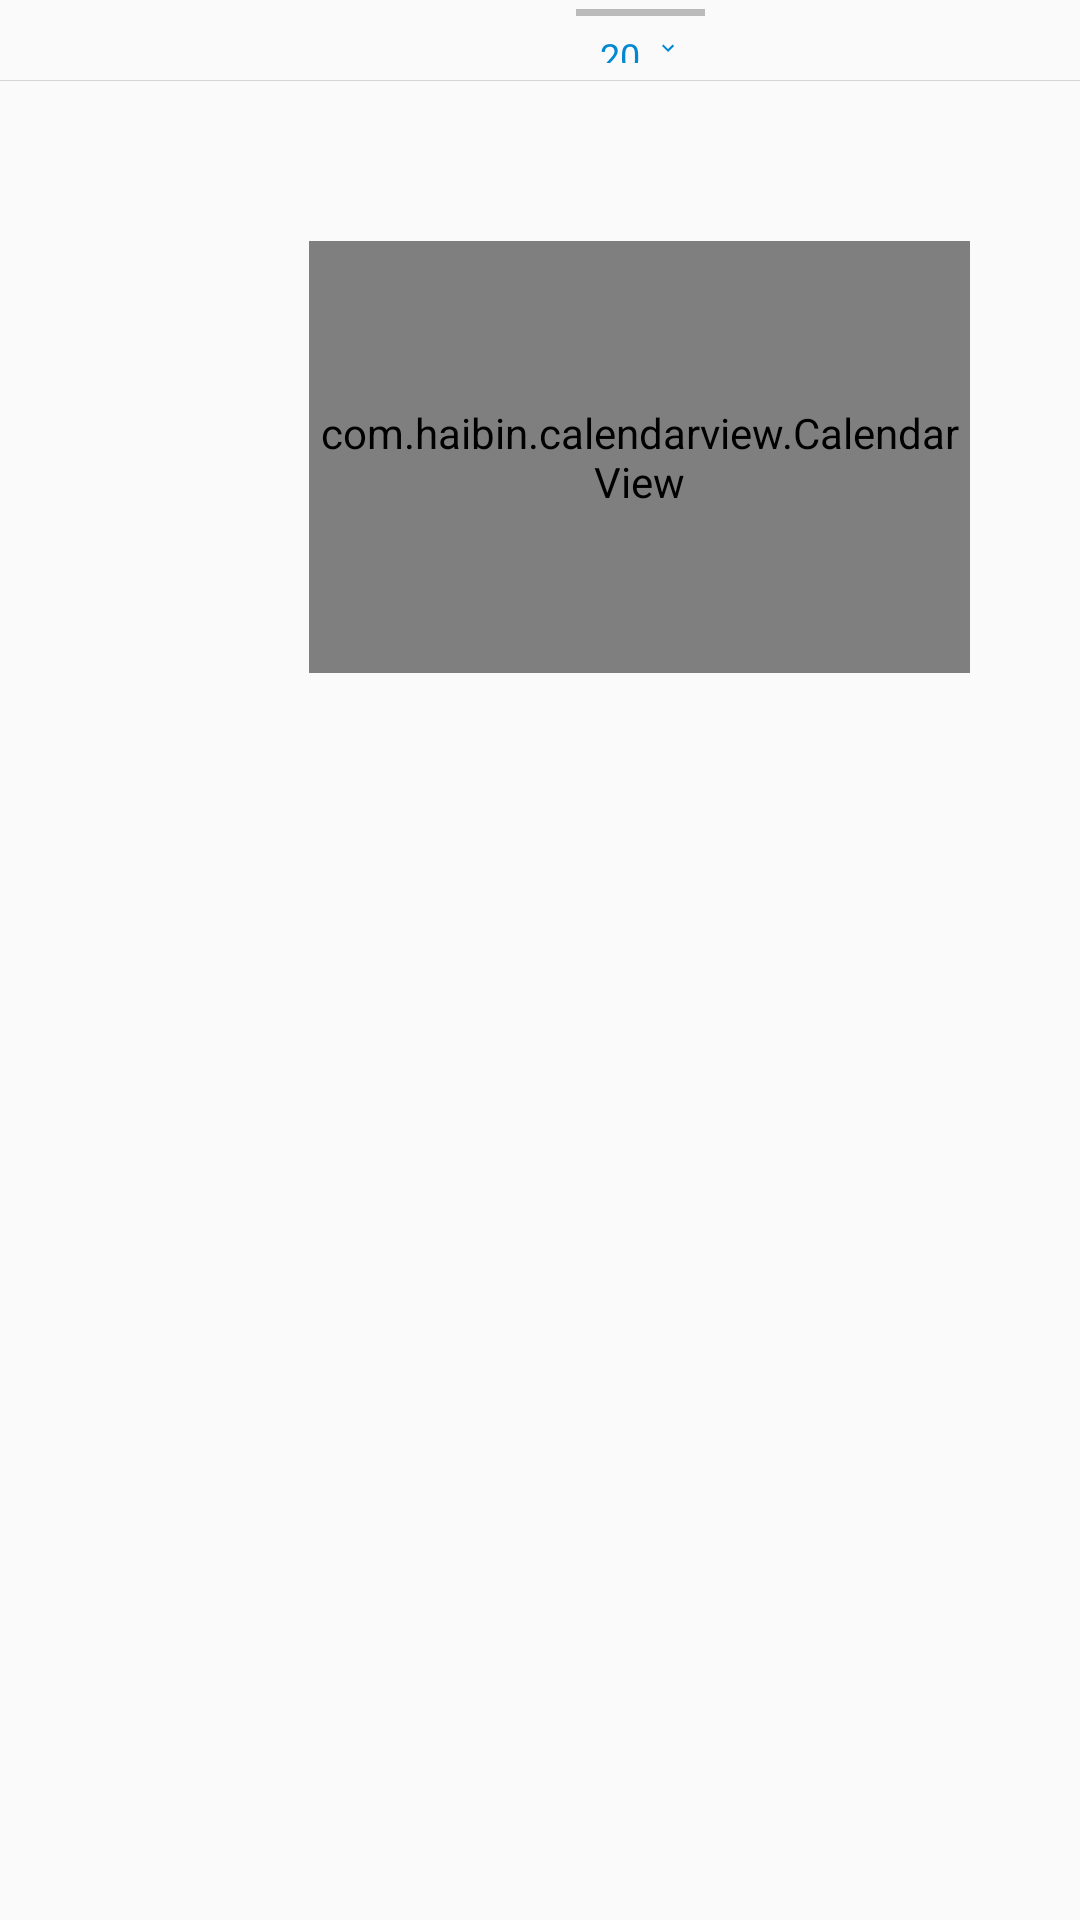

This screen was rendered from an Android layout file. Write that file and the resources it references.
<!-- AndroidManifest.xml: application theme FullscreenTheme -->
<!-- res/layout/calendar.xml -->
<?xml version="1.0" encoding="utf-8"?>
<RelativeLayout xmlns:android="http://schemas.android.com/apk/res/android"
    android:layout_width="match_parent"
    android:layout_height="match_parent"
    xmlns:app="http://schemas.android.com/apk/res-auto"
    android:orientation="horizontal">

    <ImageView
        android:layout_width="129px"
        android:layout_height="7px"
        android:id="@+id/drawer_indicator"
        android:layout_marginTop="9px"
        android:layout_marginStart="576px"
        android:background="@color/indicator_grey"/>

    <TextView
        android:layout_width="55px"
        android:layout_height="32px"
        android:id="@+id/calendar_year"
        android:layout_marginTop="31px"
        android:layout_marginStart="600px"
        android:textSize="24px"
        android:fontFamily="@font/roboto_bold"
        android:textColor="@color/word_blue"
        android:text="2020"
        android:autoSizeTextType="uniform" />
    
    <ImageView
        android:layout_width="24px"
        android:layout_height="24px"
        android:id="@+id/calendar_year_indicator"
        android:layout_marginTop="36px"
        android:layout_marginStart="656px"
        android:src="@drawable/ic_baseline_keyboard_arrow_down_24"
        android:scaleType="fitXY"/>

    <View
        android:layout_width="match_parent"
        android:layout_height="1px"
        android:background="@color/frame_grey"
        android:layout_marginTop="80px"/>

    <FrameLayout
        android:layout_width="match_parent"
        android:layout_height="48px"
        android:layout_marginTop="105px"
        android:layout_alignParentStart="true"
        android:id="@+id/calendar_switcher"/>

    <com.haibin.calendarview.CalendarView
        android:layout_width="661px"
        android:layout_height="432px"
        android:id="@+id/custom_calendar"
        android:layout_marginTop="241px"
        android:layout_marginStart="309px"
        android:background="@color/main_white"
        app:month_view="com.example.stationgx.ui.custom.calendar.CalendarMonth"

        app:calendar_height="56px"
        app:week_background="@color/main_white"
        app:week_text_color="@color/icon_grey"
        app:week_text_size="24px"
        app:day_text_size="24px"
        app:week_start_with="mon"
        app:current_month_text_color="@color/word_black"
        app:current_month_lunar_text_color="@android:color/transparent"
        app:current_day_lunar_text_color="@android:color/transparent"
        app:other_month_lunar_text_color="@android:color/transparent"
        app:selected_lunar_text_color="@android:color/transparent"
        app:scheme_lunar_text_color="@android:color/transparent"
        />


</RelativeLayout>
<!-- resources referenced by this layout -->
<resources>
  <color name="frame_grey">#D4D5D6</color>
  <color name="icon_grey">#AAABAD</color>
  <color name="indicator_grey">#BBBBBB</color>
  <color name="main_white">#FFFFFF</color>
  <color name="word_black">#050505</color>
  <color name="word_blue">#0288D1</color>
  <!-- drawable ic_baseline_keyboard_arrow_down_24 (drawable) -->
  <vector android:height="248dp" android:tint="#0288D1"
      android:viewportHeight="24" android:viewportWidth="24"
      android:width="248dp" xmlns:android="http://schemas.android.com/apk/res/android">
      <path android:fillColor="@android:color/white" android:pathData="M7.41,8.59L12,13.17l4.59,-4.58L18,10l-6,6 -6,-6 1.41,-1.41z"/>
  </vector>
  <style name="FullscreenTheme" parent="Theme.AppCompat.Light.NoActionBar">
          <item name="android:windowFullscreen">true</item>
          <item name="android:orientation">horizontal</item>
      </style>
</resources>
